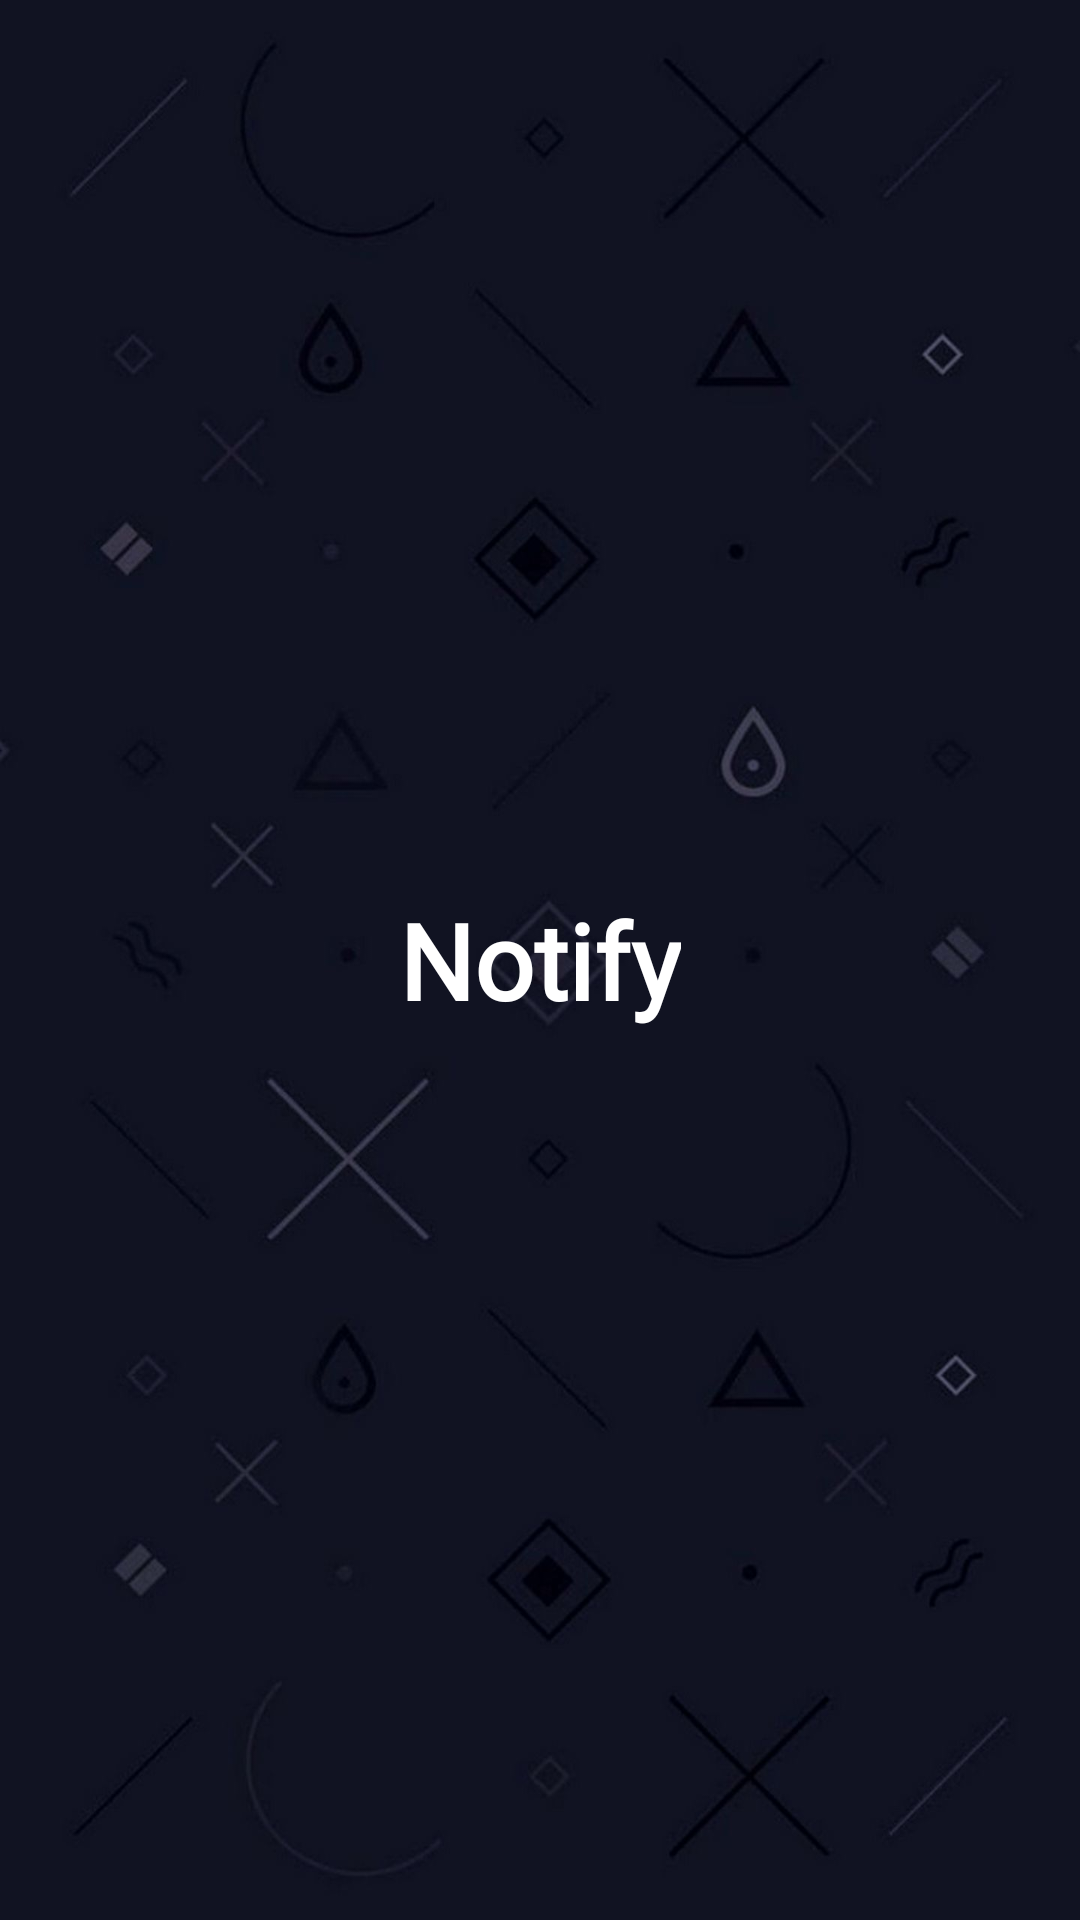

This screen was rendered from an Android layout file. Write that file and the resources it references.
<!-- AndroidManifest.xml: activity theme AppTheme.NoActionBar -->
<!-- res/layout/activity_fullscreen.xml -->
<?xml version="1.0" encoding="utf-8"?>
<RelativeLayout xmlns:android="http://schemas.android.com/apk/res/android"
    xmlns:tools="http://schemas.android.com/tools"
    android:layout_width="match_parent"
    android:layout_height="match_parent"
    android:background="@drawable/ic_background2"
    tools:context=".FullscreenActivity">

    <TextView
        android:id="@+id/IntroText"
        android:layout_width="wrap_content"
        android:layout_height="wrap_content"
        android:layout_centerInParent="true"
        android:fontFamily="@font/audiowide"
        android:padding="10dp"
        android:text="Notify"
        android:textColor="@color/design_default_color_background"
        android:textSize="35dp"
        android:textStyle="bold" />

    <ImageView
        android:id="@+id/IntroImage"
        android:layout_width="150dp"
        android:layout_height="150dp"
        android:layout_centerHorizontal="true"
        android:layout_above="@id/IntroText"
        android:src="@drawable/ic_logo"
        />

</RelativeLayout>
<!-- resources referenced by this layout -->
<resources>
  <!-- drawable ic_background2: jpg bitmap (drawable, 53123 bytes) -->
  <style name="AppTheme.NoActionBar">
          <item name="windowActionBar">false</item>
          <item name="windowNoTitle">true</item>
      </style>
</resources>
